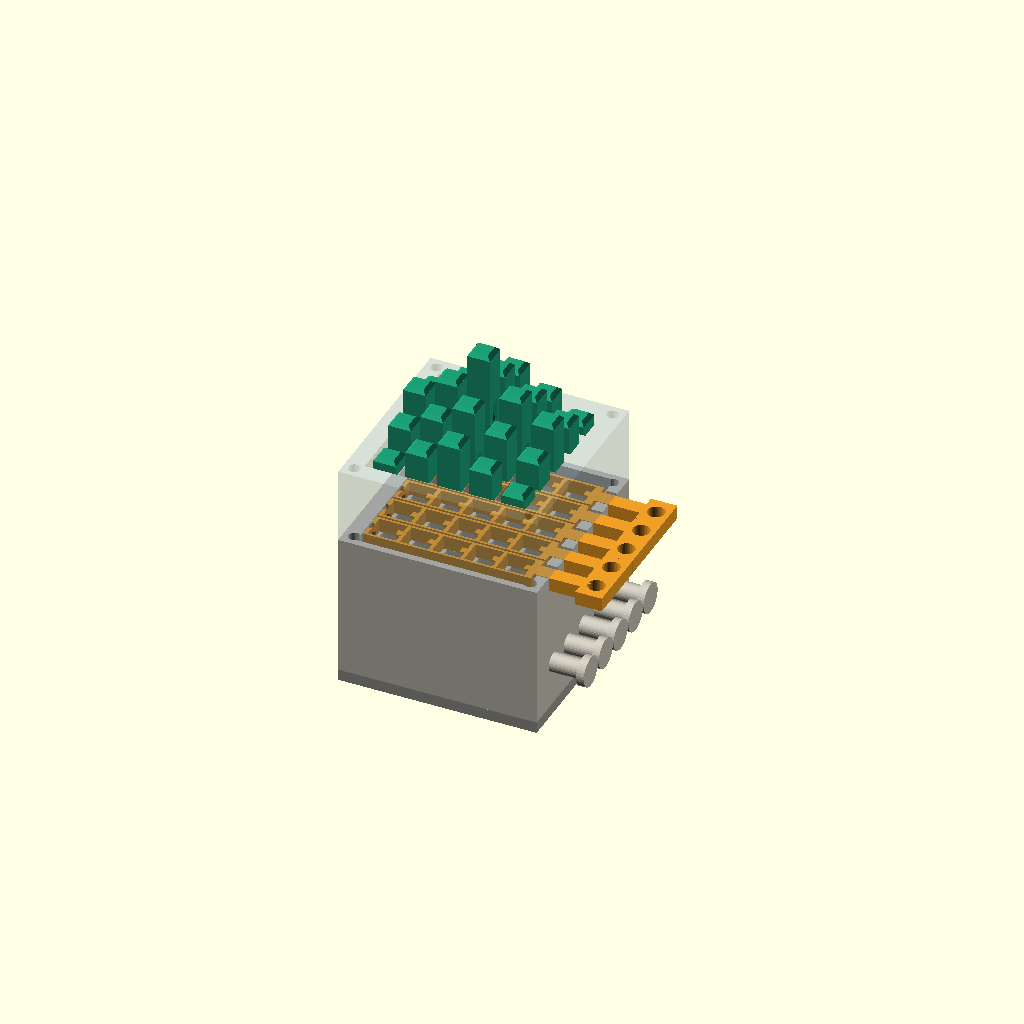
Cell 1: the model at its default parameters.
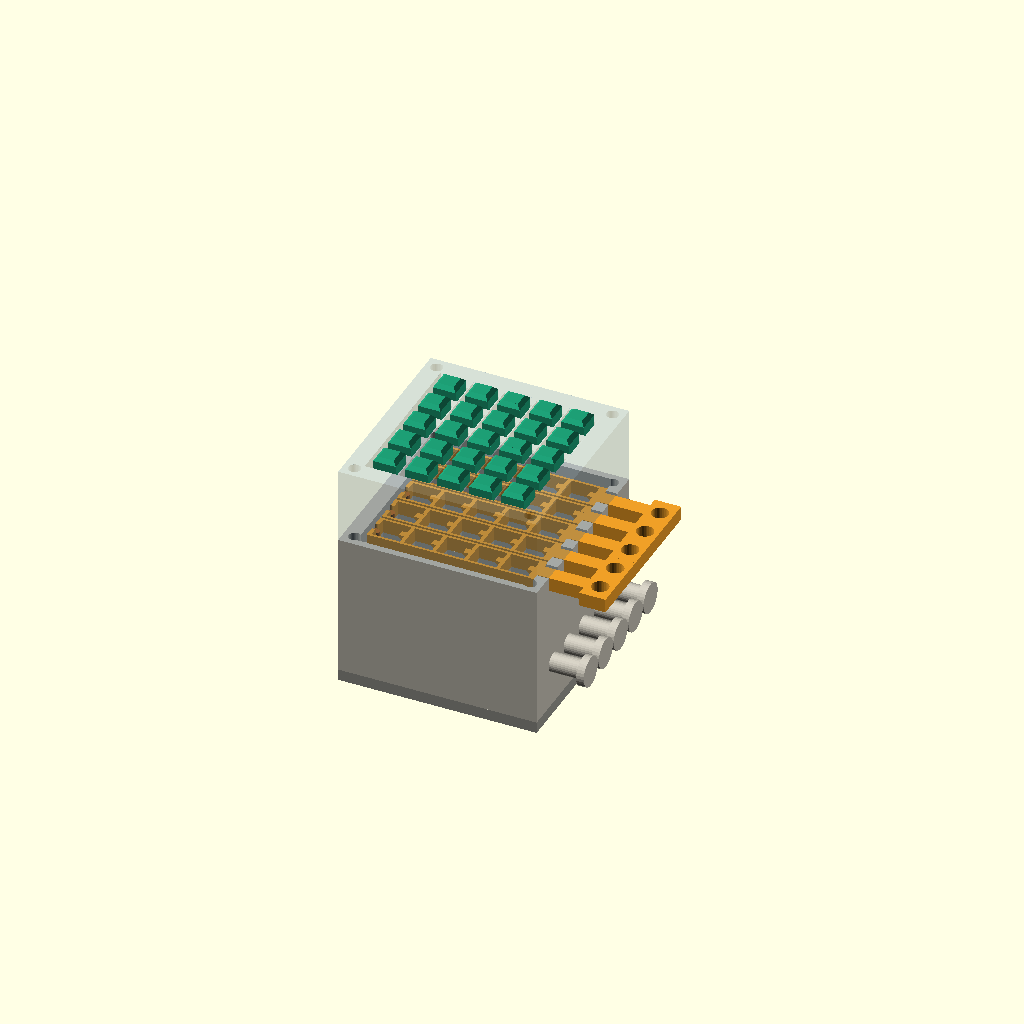
Cell 2: the same model with part = "assembly_released".
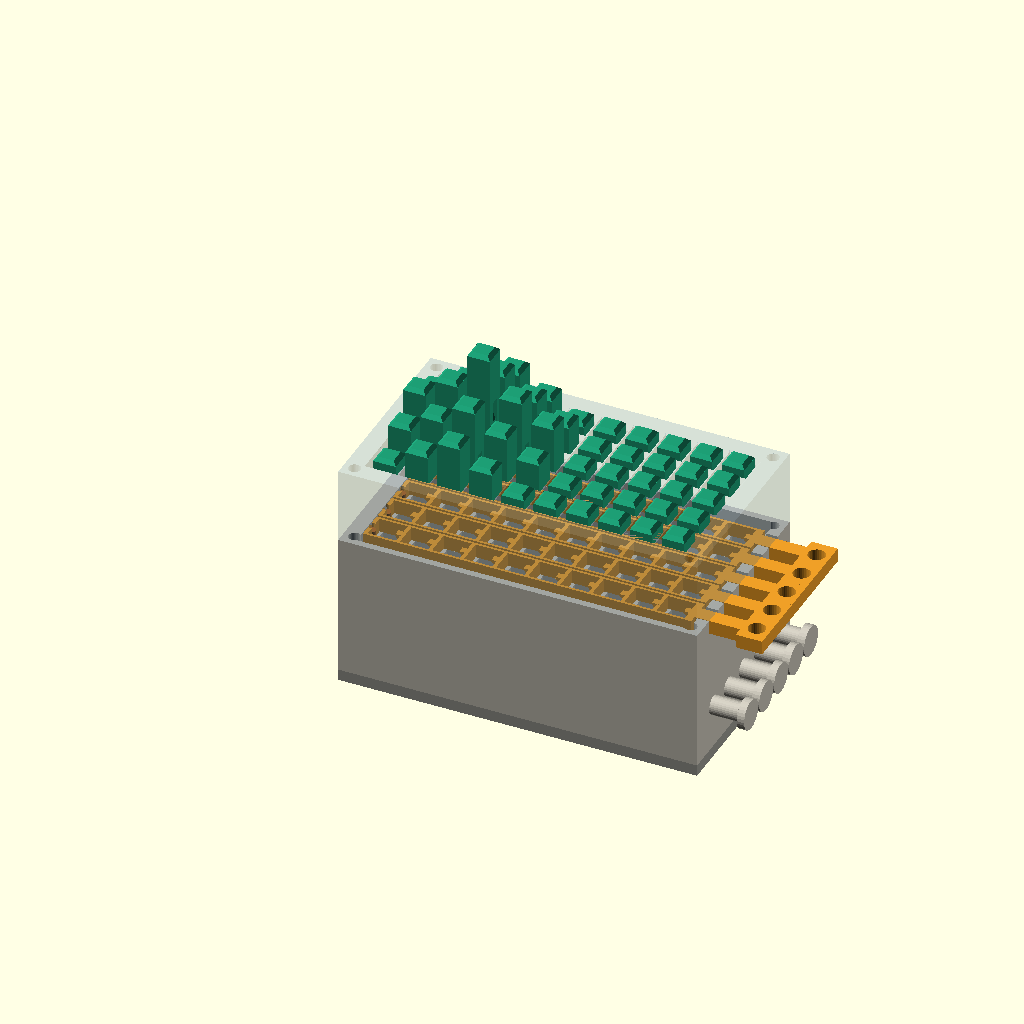
Cell 3: the same model with n_cols = 10.
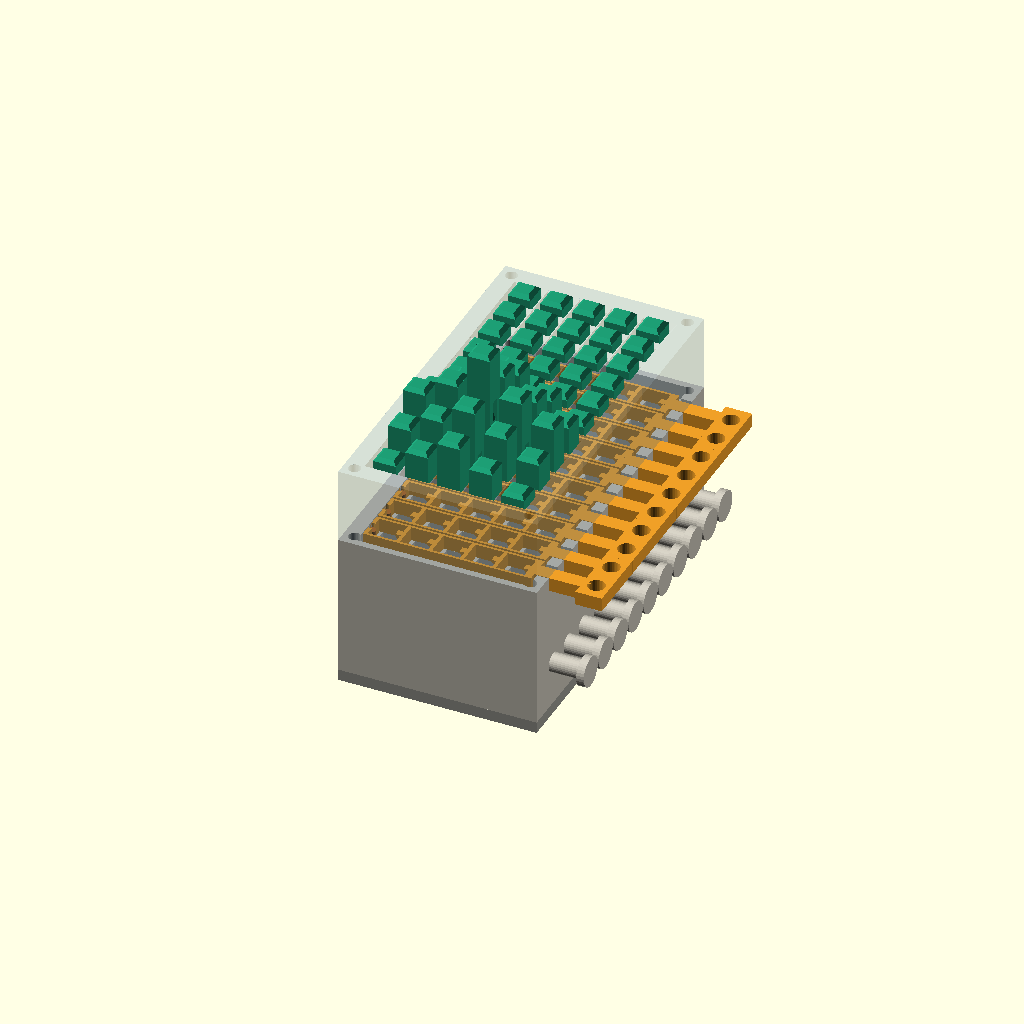
Cell 4 — n_rows set to 10, the other parameters unchanged.
One fixed orthographic camera (rotation 55°, 0°, 25°; colour scheme Cornfield) for every cell.
The OpenSCAD source (experiments/test07_5x5_grid/grid.scad):
/*
 * Shape display — trial 7: sliding-release grid (5x5), capped pins
 * For Sander Van Damme's "3D grid map" project.
 *
 * Carries over trial 6's three-layer "sandwich":
 *   1. floor plate       - down-stop for pins + rod access holes
 *   2. bottom guide grid - pins slide in square channels (+ strip tray on top)
 *   3. release strips     - one printed "wire comb" PER ROW, slides 1 mm
 *   4. top cover grid      - protects the strips, extra pin guidance
 *
 * Changes vs. trial 6:
 *   - real N_cols x N_rows grid (default 5x5) instead of a 1x5 test strip
 *   - pins are CAPPED: the rack groove stops below the top, leaving a clean
 *     solid square cap as the visible display surface
 *   - one independent release comb per row (so camming a pin in one row
 *     cannot momentarily unlock its neighbours), tiled at the row pitch
 *
 * The under-display caddy / actuation (push-rod lift + lock release) is
 * developed separately once the actuation approach is chosen; this file is
 * the passive "display stack" that the caddy drives from below.
 *
 * Vanilla OpenSCAD, no libraries required.
 */

part = "assembly"; // [assembly, assembly_released, pin, pins_print, grid_bottom, release_strip, release_strips, grid_top, floor_plate, push_rod, release_dowel]

/* =====================  parameters (mm)  ===================== */

// layout
n_cols        = 5;     // pins per row (east-west, x)
n_rows        = 5;     // rows (north-south, y)
pitch         = 8.5;   // pin pitch (3 per 1-inch D&D square)
pin_w         = 6.0;   // square pin width
pin_clear     = 0.3;   // pin-to-channel clearance, per side

// vertical motion
travel        = 30;    // pin travel
levels        = 6;     // number of elevation levels
tooth_pitch   = travel / levels;   // 5 mm = one level

// detent geometry
release_travel = 1.0;  // strip slide to release
engagement     = 0.7;  // blade overlap over tooth tips (horizontal)
tip_recess     = 0.4;  // tooth tips recessed below the pin face
groove_w       = 2.4;  // rack groove width  (also the orientation key)
groove_d       = 1.8;  // rack groove depth
tooth_land     = 2.0;  // vertical land at full tooth protrusion
seat_gap       = 0.1;  // blade-to-flat gap at each detent level
cap_gap        = 3.0;  // solid pin material kept above the top rack tooth

// release strip (sized to fit one row band at the grid pitch)
row_gap       = 0.30;  // plan gap between adjacent row combs
blade_w       = 1.8;   // blade tongue width (rides inside the groove)
blade_t       = 1.2;   // blade tongue thickness (top layer of the strip)
bridge_t      = 1.0;   // column bars between pins (take the cam load)
strip_clear   = 0.25;  // strip-to-pin / strip-to-tray clearance
strip_h       = 3.7;   // strip thickness
stem_hole_d   = 4.5;   // rubber-band hole in the pull stem

// stack heights
floor_t       = 3;     // floor plate
guide_h       = 34;    // bottom guide grid (below the tray)
pocket_d      = 4.0;   // strip tray depth
cover_h       = 20;    // top cover grid
pin_proud     = 2;     // pin sticks out this much above the cover when down

// frame
frame_w       = 6;     // border width around the cells
bolt_d        = 3.2;   // M3 stack bolts
peg_d         = 5;     // rubber-band peg on the east wall

// push rod (hand-test tool)
rod_d         = 3.4;
rod_len       = 80;
rod_hole_d    = 3.8;   // rod hole in the floor plate
dimple_d      = 3.6;   // self-centering cone in the pin bottom
dimple_depth  = 2.0;

// caddy release interface: a dowel hangs from each row comb down to the
// caddy plane, so a finger on the caddy can trip the spring lock from below.
caddy_release = true;  // add the from-below release dowels + their slots
dowel_d       = 2.2;   // release dowel diameter (or use 2 mm rod / filament)
dowel_drop    = 3;     // dowel protrudes this far below the floor underside
dowel_clr     = 0.3;   // dowel-to-slot clearance per side
dowel_seat    = 2.4;   // dowel press-fit depth into the comb crossbar

$fn = $preview ? 32 : 64;
eps = 0.01;

/* =====================  derived values  ===================== */

channel    = pin_w + 2 * pin_clear;            // guide channel width
wall       = pitch - channel;                  // guide wall thickness
tooth_prot = groove_d - tip_recess;            // tooth protrusion from groove floor
ramp_h     = tooth_pitch - tooth_land;         // ramp height per tooth

z_guide_top  = floor_t + guide_h;              // tray floor (absolute)
z_pocket_top = z_guide_top + pocket_d;         // cover bottom (absolute)
z_top        = z_pocket_top + cover_h;         // cover top (absolute)
blade_top    = z_guide_top + strip_h;          // detent seat plane (absolute)

first_flat = blade_top - floor_t + seat_gap - travel;  // lowest flat on the pin
n_teeth    = levels + 1;
pin_len    = z_top - floor_t + pin_proud;
rack_top   = first_flat + n_teeth * tooth_pitch;       // pin-local top of rack
groove_top = rack_top + cap_gap;                       // groove ends here -> cap above
cap_h      = pin_len - groove_top;                     // resulting solid cap height

// release comb extents, sized to the row band ---------------------
rail_out  = pitch/2 - row_gap;                 // comb half-width (y) tiles at pitch
rail_t    = rail_out - channel/2;              // row-rail thickness (auto from pitch)
sx0       = -pin_w/2 - release_travel - strip_clear - bridge_t;             // west crossbar west face
sx1       = (n_cols - 1) * pitch + pin_w/2 + strip_clear + 2 * bridge_t;    // east crossbar east face

// frame outline (cell 0,0 centred at origin)
cx0 = -channel/2;  cx1 = (n_cols - 1)*pitch + channel/2;
cy0 = -channel/2;  cy1 = (n_rows - 1)*pitch + channel/2;
fx0 = cx0 - frame_w;  fx1 = cx1 + frame_w;
fy0 = cy0 - frame_w;  fy1 = cy1 + frame_w;

stem_len  = fx1 - sx1 + 9;              // stem reaches past the east wall

// release dowel: hangs from the west crossbar down past the floor
dowel_x   = sx0 + bridge_t/2;                       // centre of the west crossbar
dowel_len = (z_guide_top + dowel_seat) + dowel_drop;  // comb seat -> below floor

bolt_xy = [[fx0 + 3, fy0 + 3], [fx0 + 3, fy1 - 3],
           [fx1 - 3, fy0 + 3], [fx1 - 3, fy1 - 3]];

echo(str("grid=", n_cols, "x", n_rows, "  channel=", channel, "  wall=", wall,
         "  rail_t=", rail_t, "  pin_len=", pin_len, "  cap_h=", cap_h,
         "  stack_top=", z_top));
if (rail_t < 0.6) echo("WARNING: rail_t very thin - consider a larger pitch");

/* =====================  modules  ===================== */

function rack_pts() = concat(
    [[-0.5, first_flat]],
    [for (k = [0 : n_teeth - 1]) each [
        [tooth_prot, first_flat + k * tooth_pitch],
        [tooth_prot, first_flat + k * tooth_pitch + tooth_land],
        [0,          first_flat + (k + 1) * tooth_pitch]
    ]],
    [[-0.5, first_flat + n_teeth * tooth_pitch]]);

// ---- pin: square shaft, recessed rack in a groove, SOLID CAP on top ----
module pin() {
    difference() {
        union() {
            difference() {
                translate([-pin_w/2, -pin_w/2, 0])
                    cube([pin_w, pin_w, pin_len]);
                // groove on the +X face - stops below the top to leave a cap
                translate([pin_w/2 - groove_d, -groove_w/2, -eps])
                    cube([groove_d + 1, groove_w, groove_top + eps]);
            }
            // rack teeth inside the groove
            translate([pin_w/2 - groove_d, groove_w/2 + 0.01, 0])
                rotate([90, 0, 0])
                    linear_extrude(groove_w + 0.02)
                        polygon(rack_pts());
        }
        // self-centering cone for the push rod
        translate([0, 0, -eps])
            cylinder(d1 = dimple_d, d2 = 0, h = dimple_depth);
        // top edge chamfers on the cap
        for (a = [0, 90, 180, 270])
            rotate([0, 0, a])
                translate([pin_w/2, 0, pin_len])
                    rotate([0, 45, 0])
                        cube([1.4, pin_w + 2, 1.4], center = true);
    }
}

// ---- bottom guide grid with the strip tray on top ----
module grid_bottom() {
    h = guide_h + pocket_d;
    difference() {
        union() {
            translate([fx0, fy0, 0]) cube([fx1 - fx0, fy1 - fy0, h]);
            // one rubber-band peg per row on the east exterior wall
            for (j = [0 : n_rows - 1])
                translate([fx1 - eps, j*pitch, 12]) rotate([0, 90, 0]) {
                    cylinder(d = peg_d, h = 8);
                    translate([0, 0, 8]) cylinder(d = peg_d + 3, h = 2);
                }
        }
        // pin channels (full grid)
        for (j = [0 : n_rows - 1], i = [0 : n_cols - 1])
            translate([i*pitch - channel/2, j*pitch - channel/2, -eps])
                cube([channel, channel, h + 2*eps]);
        // strip tray (single recess across all rows; combs tile it)
        translate([sx0, fy0 + frame_w - rail_out - strip_clear, guide_h])
            cube([sx1 + release_travel - sx0,
                  (cy1 - cy0) + 2*(rail_out + strip_clear), pocket_d + eps]);
        // stem slot through the east wall, one per row
        for (j = [0 : n_rows - 1])
            translate([sx1 + release_travel - 0.5, j*pitch - 2 - strip_clear - 0.3, guide_h])
                cube([fx1 - (sx1 + release_travel) + 2,
                      2*(2 + strip_clear + 0.3), pocket_d + eps]);
        // release-dowel slots through the guide (allow the 1 mm release slide)
        if (caddy_release)
            for (j = [0 : n_rows - 1])
                translate([dowel_x - dowel_d/2 - dowel_clr,
                           j*pitch - dowel_d/2 - dowel_clr, -eps])
                    cube([dowel_d + release_travel + 2*dowel_clr,
                          dowel_d + 2*dowel_clr, guide_h + 2*eps]);
        // stack bolt holes
        for (p = bolt_xy)
            translate([p[0], p[1], -eps]) cylinder(d = bolt_d, h = h + 2*eps);
    }
}

// ---- release comb for ONE row ("printed wire comb"), modelled ENGAGED ----
module release_strip() {
    difference() {
        union() {
            // row rails (full thickness)
            for (s = [1, -1])
                translate([sx0, s > 0 ? channel/2 : -channel/2 - rail_t, 0])
                    cube([sx1 - sx0, rail_t, strip_h]);
            // west + east crossbars
            translate([sx0, -rail_out, 0]) cube([bridge_t, 2*rail_out, strip_h]);
            translate([sx1 - bridge_t, -rail_out, 0]) cube([bridge_t, 2*rail_out, strip_h]);
            // column bridges (one east of each pin) - carry the cam load
            for (i = [0 : n_cols - 1])
                translate([i*pitch + pin_w/2 + strip_clear, -rail_out, 0])
                    cube([bridge_t, 2*rail_out, strip_h]);
            // blade tongues: thin top-layer fingers into each groove
            for (i = [0 : n_cols - 1])
                translate([i*pitch + pin_w/2 - engagement - tip_recess, -blade_w/2,
                           strip_h - blade_t])
                    cube([engagement + tip_recess + strip_clear + bridge_t,
                          blade_w, blade_t]);
            // pull stem with a band paddle on the end
            translate([sx1 - 1, -2, 0]) cube([stem_len, 4, strip_h]);
            translate([sx1 - 1 + stem_len - eps, -4.5, 0])
                cube([7, 9, strip_h]);
        }
        // blade tip underside chamfers (smooth camming on the ramps)
        for (i = [0 : n_cols - 1])
            translate([i*pitch + pin_w/2 - engagement - tip_recess, 0,
                       strip_h - blade_t])
                rotate([0, 45, 0])
                    cube([0.9, blade_w + 1, 0.9], center = true);
        // rubber-band hole in the paddle
        translate([sx1 - 1 + stem_len + 3.5, 0, -eps])
            cylinder(d = stem_hole_d, h = strip_h + 2*eps);
        // socket for the release dowel in the west crossbar (press fit)
        if (caddy_release)
            translate([dowel_x, 0, strip_h - dowel_seat])
                cylinder(d = dowel_d, h = dowel_seat + eps);
    }
}

// ---- release dowel: separate rod, hangs from a comb to the caddy plane ----
module release_dowel() {
    cylinder(d = dowel_d, h = dowel_len);
    // small collar marks the rest depth at the floor underside
    translate([0, 0, dowel_drop]) cylinder(d = dowel_d + 1.2, h = 0.8);
}

// all row combs in place (engaged), for a print plate / inspection
module release_strips(released = false) {
    for (j = [0 : n_rows - 1])
        translate([released ? release_travel : 0, j*pitch, 0]) release_strip();
}

// ---- top cover grid ----
module grid_top() {
    difference() {
        translate([fx0, fy0, 0]) cube([fx1 - fx0, fy1 - fy0, cover_h]);
        for (j = [0 : n_rows - 1], i = [0 : n_cols - 1]) {
            translate([i*pitch - channel/2, j*pitch - channel/2, -eps])
                cube([channel, channel, cover_h + 2*eps]);
            // flared mouth for easy pin insertion
            translate([i*pitch, j*pitch, cover_h - 1.4])
                linear_extrude(1.4 + eps, scale = (channel + 2.4) / channel)
                    square(channel, center = true);
        }
        for (p = bolt_xy)
            translate([p[0], p[1], -eps]) cylinder(d = bolt_d, h = cover_h + 2*eps);
    }
}

// ---- floor plate ----
module floor_plate() {
    difference() {
        translate([fx0, fy0, 0]) cube([fx1 - fx0, fy1 - fy0, floor_t]);
        for (j = [0 : n_rows - 1], i = [0 : n_cols - 1])
            translate([i*pitch, j*pitch, -eps])
                cylinder(d = rod_hole_d, h = floor_t + 2*eps);
        // release-dowel slots through the floor (allow the 1 mm release slide)
        if (caddy_release)
            for (j = [0 : n_rows - 1])
                translate([dowel_x - dowel_d/2 - dowel_clr,
                           j*pitch - dowel_d/2 - dowel_clr, -eps])
                    cube([dowel_d + release_travel + 2*dowel_clr,
                          dowel_d + 2*dowel_clr, floor_t + 2*eps]);
        for (p = bolt_xy)
            translate([p[0], p[1], -eps]) cylinder(d = bolt_d, h = floor_t + 2*eps);
    }
}

// ---- hand-test push rod ----
module push_rod() {
    cylinder(d = rod_d, h = rod_len - rod_d/2);
    translate([0, 0, rod_len - rod_d/2]) sphere(d = rod_d);
}

// ---- printable pin batch: lying down, groove facing up ----
module pins_print(cols = n_cols, rows = 2) {
    for (j = [0 : rows - 1], i = [0 : cols - 1])
        translate([pin_len/2 + i*(pin_len + 4), j*(pin_w + 4), pin_w/2])
            rotate([0, -90, 0]) pin();
}

// demo height field (levels), centred pyramid
demo = [[0,1,2,1,0],
        [1,2,3,2,1],
        [2,3,5,3,2],
        [1,2,3,2,1],
        [0,1,2,1,0]];

function lift_of(i, j) =
    (j < len(demo) && i < len(demo[0])) ? demo[j][i] : 0;

// ---- assembly view ----
module assembly(released = false) {
    color("#9a9a92") floor_plate();
    color("#c8c4b8") translate([0, 0, floor_t]) grid_bottom();
    color("#ef9f27")
        translate([0, 0, z_guide_top]) release_strips(released = released);
    // release dowels hanging from each comb down to the caddy plane
    if (caddy_release)
        for (j = [0 : n_rows - 1])
            color("#b5651d")
                translate([dowel_x + (released ? release_travel : 0),
                           j*pitch, -dowel_drop]) release_dowel();
    color("#7a9bb5", 0.30) translate([0, 0, z_pocket_top]) grid_top();
    for (j = [0 : n_rows - 1], i = [0 : n_cols - 1])
        color("#1d9e75")
            translate([i*pitch, j*pitch,
                       floor_t + tooth_pitch * (released ? 0 : lift_of(i, j))])
                pin();
}

/* =====================  render  ===================== */
// Skipped when this file is included as a library (LIBRARY_MODE = true).
if (is_undef(LIBRARY_MODE) || !LIBRARY_MODE) {
if      (part == "pin")               pin();
else if (part == "pins_print")        pins_print();
else if (part == "grid_bottom")       grid_bottom();
else if (part == "release_strip")     release_strip();
else if (part == "release_strips")    release_strips();
else if (part == "grid_top")          grid_top();
else if (part == "floor_plate")       floor_plate();
else if (part == "push_rod")          push_rod();
else if (part == "release_dowel")     release_dowel();
else if (part == "assembly_released") assembly(released = true);
else if (part == "assembly")          assembly();
}
Parameter table extracted from the source (name, type, default, range or options):
part: string, default "assembly", options "assembly", "assembly_released", "pin", "pins_print", "grid_bottom", "release_strip", "release_strips", "grid_top", "floor_plate", "push_rod", "release_dowel"
n_cols: number, default 5
n_rows: number, default 5
pitch: number, default 8.5
pin_w: number, default 6
pin_clear: number, default 0.3
travel: number, default 30
levels: number, default 6
release_travel: number, default 1
engagement: number, default 0.7
tip_recess: number, default 0.4
groove_w: number, default 2.4
groove_d: number, default 1.8
tooth_land: number, default 2
seat_gap: number, default 0.1
cap_gap: number, default 3
row_gap: number, default 0.3
blade_w: number, default 1.8
blade_t: number, default 1.2
bridge_t: number, default 1
strip_clear: number, default 0.25
strip_h: number, default 3.7
stem_hole_d: number, default 4.5
floor_t: number, default 3
guide_h: number, default 34
pocket_d: number, default 4
cover_h: number, default 20
pin_proud: number, default 2
frame_w: number, default 6
bolt_d: number, default 3.2
peg_d: number, default 5
rod_d: number, default 3.4
rod_len: number, default 80
rod_hole_d: number, default 3.8
dimple_d: number, default 3.6
dimple_depth: number, default 2
caddy_release: bool, default true
dowel_d: number, default 2.2
dowel_drop: number, default 3
dowel_clr: number, default 0.3
dowel_seat: number, default 2.4
eps: number, default 0.01
